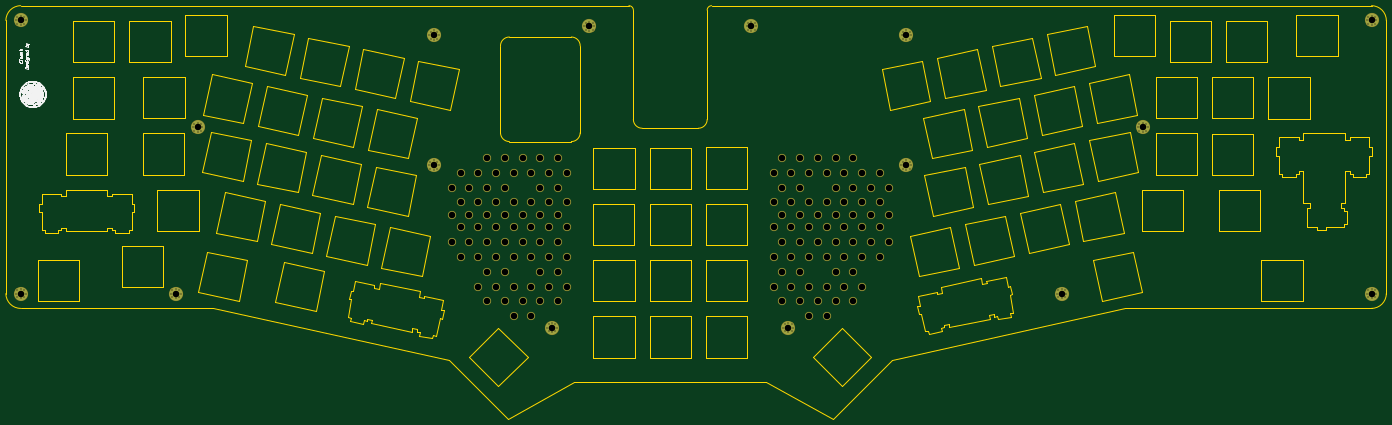
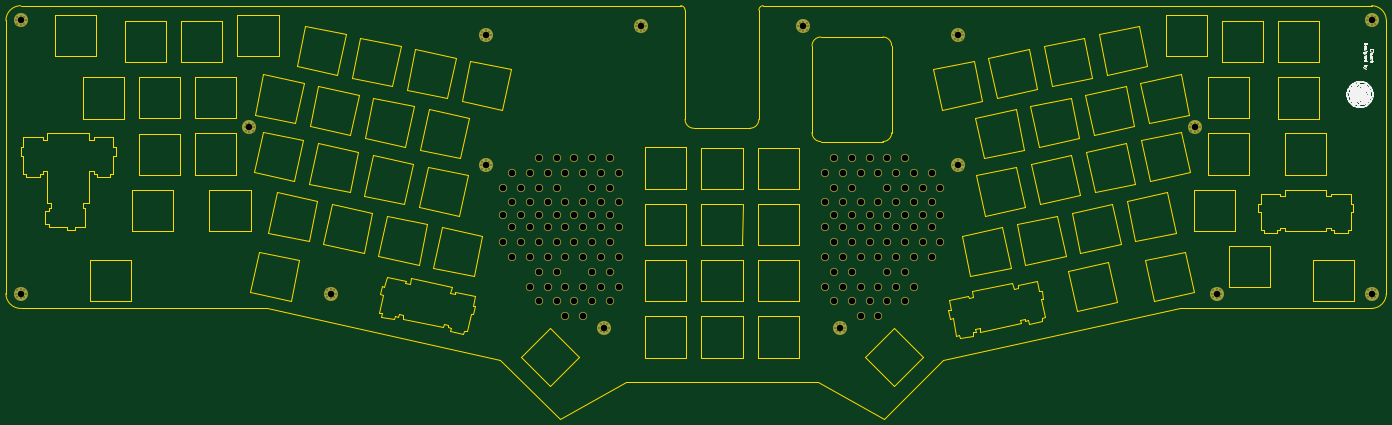
Circuit board: 8 layer files. Board 467.5 x 140.0 mm.
- bottom_copper: top-B_Cu.gbl (8115 bytes)
- bottom_mask: top-B_Mask.gbs (7969 bytes)
- bottom_silk: top-B_SilkS.gbo (81550 bytes)
- outline: top-Edge_Cuts.gm1 (25083 bytes)
- top_copper: top-F_Cu.gtl (8115 bytes)
- top_mask: top-F_Mask.gts (7969 bytes)
- top_silk: top-F_SilkS.gto (81550 bytes)
- drill: top.drl (4875 bytes)

=== bottom_copper: top-B_Cu.gbl (8115 bytes, source omitted) ===
=== bottom_mask: top-B_Mask.gbs (7969 bytes, source omitted) ===
=== bottom_silk: top-B_SilkS.gbo (81550 bytes, source omitted) ===
=== outline: top-Edge_Cuts.gm1 (25083 bytes, source omitted) ===
=== top_copper: top-F_Cu.gtl (8115 bytes, source omitted) ===
=== top_mask: top-F_Mask.gts (7969 bytes, source omitted) ===
=== top_silk: top-F_SilkS.gto (81550 bytes, source omitted) ===
=== drill: top.drl ===
M48
; DRILL file {KiCad (5.1.6)-1} date 07/05/20 16:46:16
; FORMAT={-:-/ absolute / inch / decimal}
; #@! TF.CreationDate,2020-07-05T16:46:16+02:00
; #@! TF.GenerationSoftware,Kicad,Pcbnew,(5.1.6)-1
FMAT,2
INCH
T1C0.0157
T2C0.0866
T3C0.0866
%
G90
G05
T1
X20.6594Y-5.3692
X20.6785Y-5.3233
X20.6785Y-5.4152
X20.7244Y-5.3043
X20.7244Y-5.4342
X20.7703Y-5.3233
X20.7703Y-5.4152
X20.7894Y-5.3692
X8.1594Y-1.9243
X8.1785Y-1.8784
X8.1785Y-1.9703
X8.2244Y-1.8594
X8.2244Y-1.9893
X8.2703Y-1.8784
X8.2703Y-1.9703
X8.2894Y-1.9243
X12.8818Y-5.822
X12.9009Y-5.7761
X12.9009Y-5.8679
X12.9468Y-5.757
X12.9468Y-5.8869
X12.9927Y-5.7761
X12.9927Y-5.8679
X13.0118Y-5.822
X10.2264Y-1.8062
X10.2454Y-1.7603
X10.2454Y-1.8522
X10.2913Y-1.7413
X10.2913Y-1.8712
X10.3373Y-1.7603
X10.3373Y-1.8522
X10.3563Y-1.8062
X14.4566Y-3.6566
X14.4757Y-3.6107
X14.4757Y-3.7026
X14.5216Y-3.5917
X14.5216Y-3.7216
X14.5675Y-3.6107
X14.5675Y-3.7026
X14.5866Y-3.6566
X4.7146Y-5.3692
X4.7336Y-5.3233
X4.7336Y-5.4152
X4.7795Y-5.3043
X4.7795Y-5.4342
X4.8254Y-5.3233
X4.8254Y-5.4152
X4.8445Y-5.3692
X9.7322Y-5.822
X9.7513Y-5.7761
X9.7513Y-5.8679
X9.7972Y-5.757
X9.7972Y-5.8869
X9.8431Y-5.7761
X9.8431Y-5.8679
X9.8622Y-5.822
X2.6476Y-1.7275
X2.6666Y-1.6816
X2.6666Y-1.7734
X2.7126Y-1.6625
X2.7126Y-1.7925
X2.7585Y-1.6816
X2.7585Y-1.7734
X2.7775Y-1.7275
X12.3917Y-1.8062
X12.4107Y-1.7603
X12.4107Y-1.8522
X12.4567Y-1.7413
X12.4567Y-1.8712
X12.5026Y-1.7603
X12.5026Y-1.8522
X12.5216Y-1.8062
X17.609Y-3.154
X17.628Y-3.1081
X17.628Y-3.1999
X17.6739Y-3.089
X17.6739Y-3.219
X17.7199Y-3.1081
X17.7199Y-3.1999
X17.7389Y-3.154
X16.5256Y-5.3692
X16.5446Y-5.3233
X16.5446Y-5.4152
X16.5905Y-5.3043
X16.5905Y-5.4342
X16.6365Y-5.3233
X16.6365Y-5.4152
X16.6555Y-5.3692
X2.6476Y-5.3692
X2.6666Y-5.3233
X2.6666Y-5.4152
X2.7126Y-5.3043
X2.7126Y-5.4342
X2.7585Y-5.3233
X2.7585Y-5.4152
X2.7775Y-5.3692
X8.1574Y-3.6566
X8.1765Y-3.6107
X8.1765Y-3.7026
X8.2224Y-3.5917
X8.2224Y-3.7216
X8.2683Y-3.6107
X8.2683Y-3.7026
X8.2874Y-3.6566
X20.6594Y-1.7275
X20.6785Y-1.6816
X20.6785Y-1.7734
X20.7244Y-1.6625
X20.7244Y-1.7925
X20.7703Y-1.6816
X20.7703Y-1.7734
X20.7894Y-1.7275
X14.4586Y-1.9243
X14.4777Y-1.8784
X14.4777Y-1.9703
X14.5236Y-1.8594
X14.5236Y-1.9893
X14.5695Y-1.8784
X14.5695Y-1.9703
X14.5886Y-1.9243
X5.0066Y-3.154
X5.0256Y-3.1081
X5.0256Y-3.1999
X5.0716Y-3.089
X5.0716Y-3.219
X5.1175Y-3.1081
X5.1175Y-3.1999
X5.1365Y-3.154
T2
X5.0716Y-3.154
X20.7244Y-5.3692
X8.2244Y-1.9243
X12.9468Y-5.822
X10.2913Y-1.8062
X14.5216Y-3.6566
X4.7795Y-5.3692
X9.7972Y-5.822
X2.7126Y-1.7275
X12.4567Y-1.8062
X17.6739Y-3.154
X16.5905Y-5.3692
X2.7126Y-5.3692
X8.2224Y-3.6566
X20.7244Y-1.7275
X14.5236Y-1.9243
T3
X8.4606Y-3.9558
X8.4606Y-4.32
X8.4606Y-4.6842
X8.5787Y-3.759
X8.5787Y-4.1527
X8.5787Y-4.4873
X8.5787Y-4.881
X8.6968Y-3.9558
X8.6968Y-4.32
X8.6968Y-4.6842
X8.8149Y-3.759
X8.8149Y-4.1527
X8.8149Y-4.4873
X8.8149Y-4.881
X8.8149Y-5.2747
X8.9331Y-3.5621
X8.9331Y-3.9558
X8.9331Y-4.32
X8.9331Y-4.6842
X8.9331Y-5.0779
X8.9331Y-5.4716
X9.0512Y-3.759
X9.0512Y-4.1527
X9.0512Y-4.4873
X9.0512Y-4.881
X9.0512Y-5.2747
X9.1693Y-3.5621
X9.1693Y-3.9558
X9.1693Y-4.32
X9.1693Y-4.6842
X9.1693Y-5.0779
X9.1693Y-5.4716
X9.2874Y-3.759
X9.2874Y-4.1527
X9.2874Y-4.4873
X9.2874Y-4.881
X9.2874Y-5.2747
X9.2874Y-5.6684
X9.4055Y-3.5621
X9.4055Y-4.32
X9.4055Y-4.6842
X9.4055Y-5.4716
X9.5236Y-3.759
X9.5236Y-4.1527
X9.5236Y-4.4873
X9.5236Y-4.881
X9.5236Y-5.2747
X9.5236Y-5.6684
X9.6417Y-3.5621
X9.6417Y-3.9558
X9.6417Y-4.32
X9.6417Y-4.6842
X9.6417Y-5.0779
X9.6417Y-5.4716
X9.7598Y-3.759
X9.7598Y-4.1527
X9.7598Y-4.4873
X9.7598Y-4.881
X9.7598Y-5.2747
X9.8779Y-3.5621
X9.8779Y-3.9558
X9.8779Y-4.32
X9.8779Y-4.6842
X9.8779Y-5.0779
X9.8779Y-5.4716
X9.996Y-3.759
X9.996Y-4.1527
X9.996Y-4.4873
X9.996Y-4.881
X9.996Y-5.2747
X12.752Y-3.759
X12.752Y-4.1527
X12.752Y-4.4873
X12.752Y-4.881
X12.752Y-5.2747
X12.8701Y-3.5621
X12.8701Y-3.9558
X12.8701Y-4.32
X12.8701Y-4.6842
X12.8701Y-5.0779
X12.8701Y-5.4716
X12.9882Y-3.759
X12.9882Y-4.1527
X12.9882Y-4.4873
X12.9882Y-4.881
X12.9882Y-5.2747
X13.1063Y-3.5621
X13.1063Y-3.9558
X13.1063Y-4.32
X13.1063Y-4.6842
X13.1063Y-5.0779
X13.1063Y-5.4716
X13.2244Y-3.759
X13.2244Y-4.1527
X13.2244Y-4.4873
X13.2244Y-4.881
X13.2244Y-5.2747
X13.2244Y-5.6684
X13.3425Y-3.5621
X13.3425Y-4.32
X13.3425Y-4.6842
X13.3425Y-5.4716
X13.4606Y-3.759
X13.4606Y-4.1527
X13.4606Y-4.4873
X13.4606Y-4.881
X13.4606Y-5.2747
X13.4606Y-5.6684
X13.5787Y-3.5621
X13.5787Y-3.9558
X13.5787Y-4.32
X13.5787Y-4.6842
X13.5787Y-5.0779
X13.5787Y-5.4716
X13.6968Y-3.759
X13.6968Y-4.1527
X13.6968Y-4.4873
X13.6968Y-4.881
X13.6968Y-5.2747
X13.8149Y-3.5621
X13.8149Y-3.9558
X13.8149Y-4.32
X13.8149Y-4.6842
X13.8149Y-5.0779
X13.8149Y-5.4716
X13.9331Y-3.759
X13.9331Y-4.1527
X13.9331Y-4.4873
X13.9331Y-4.881
X13.9331Y-5.2747
X14.0512Y-3.9558
X14.0512Y-4.32
X14.0512Y-4.6842
X14.1693Y-3.759
X14.1693Y-4.1527
X14.1693Y-4.4873
X14.1693Y-4.881
X14.2874Y-3.9558
X14.2874Y-4.32
X14.2874Y-4.6842
T0
M30
